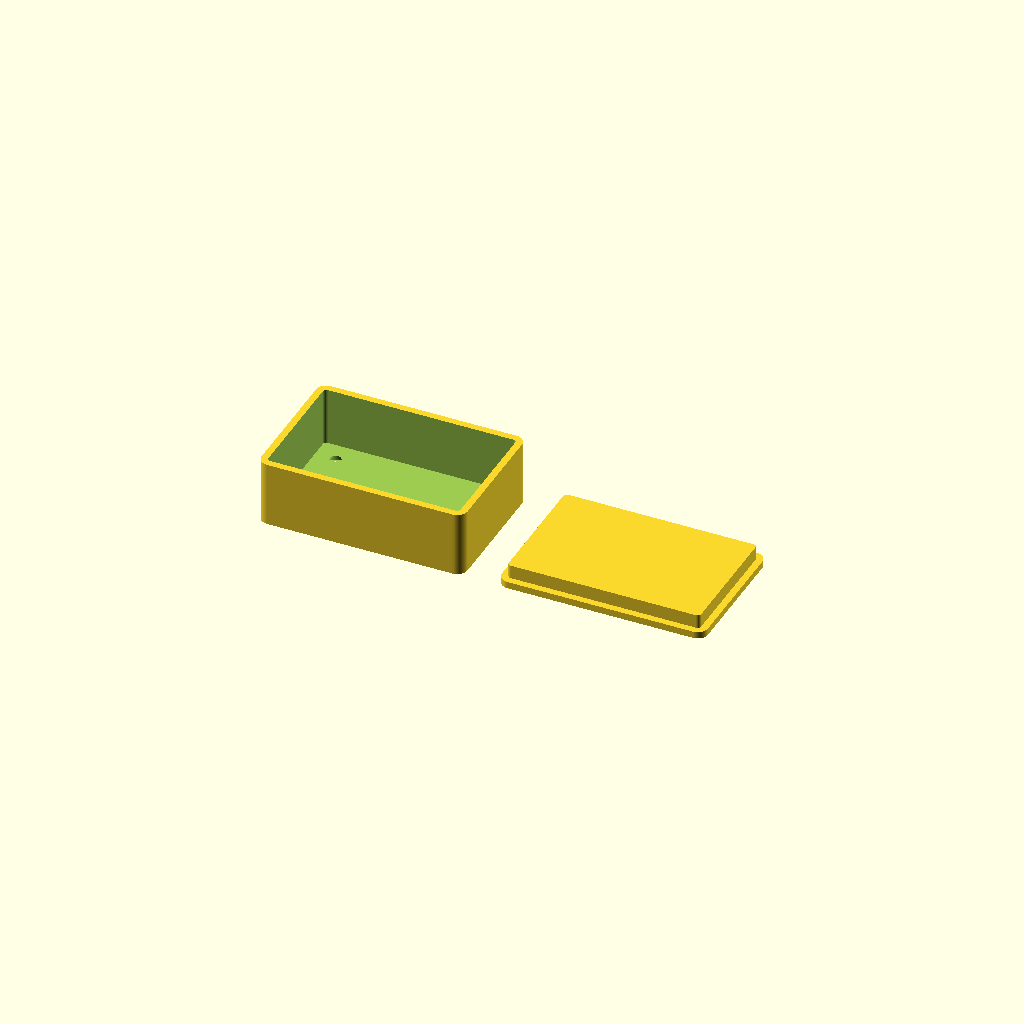
Cell 1: rendered with the file's own defaults.
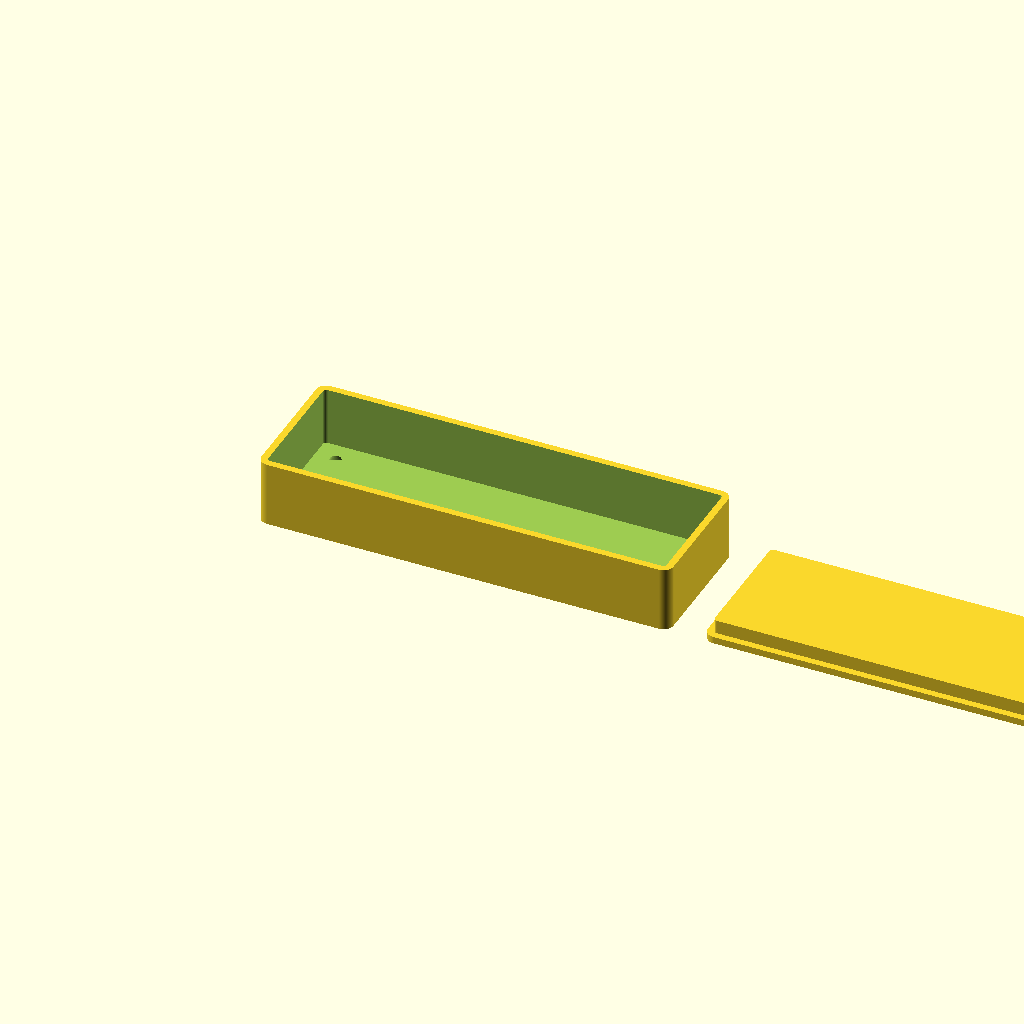
Cell 2: BOX_W = 120 (everything else at default).
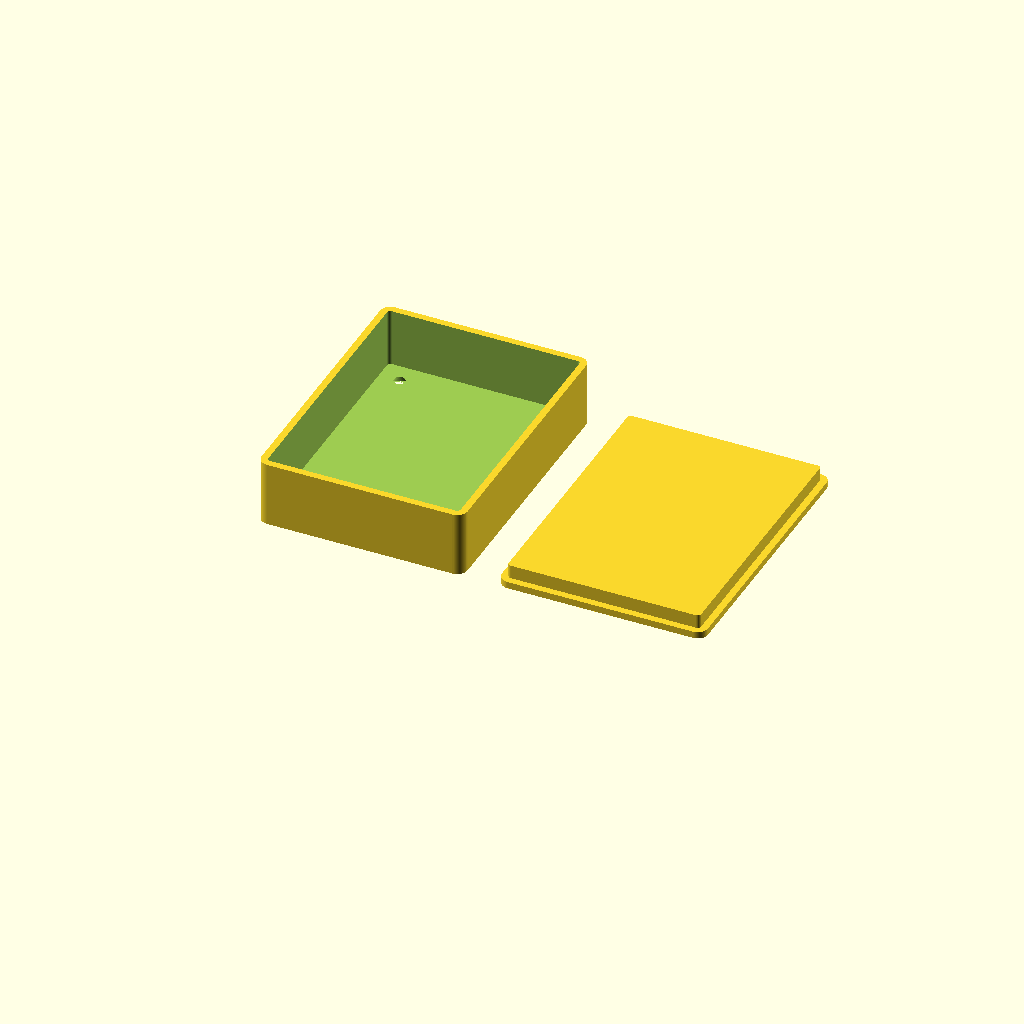
Cell 3 — BOX_D set to 80, the other parameters unchanged.
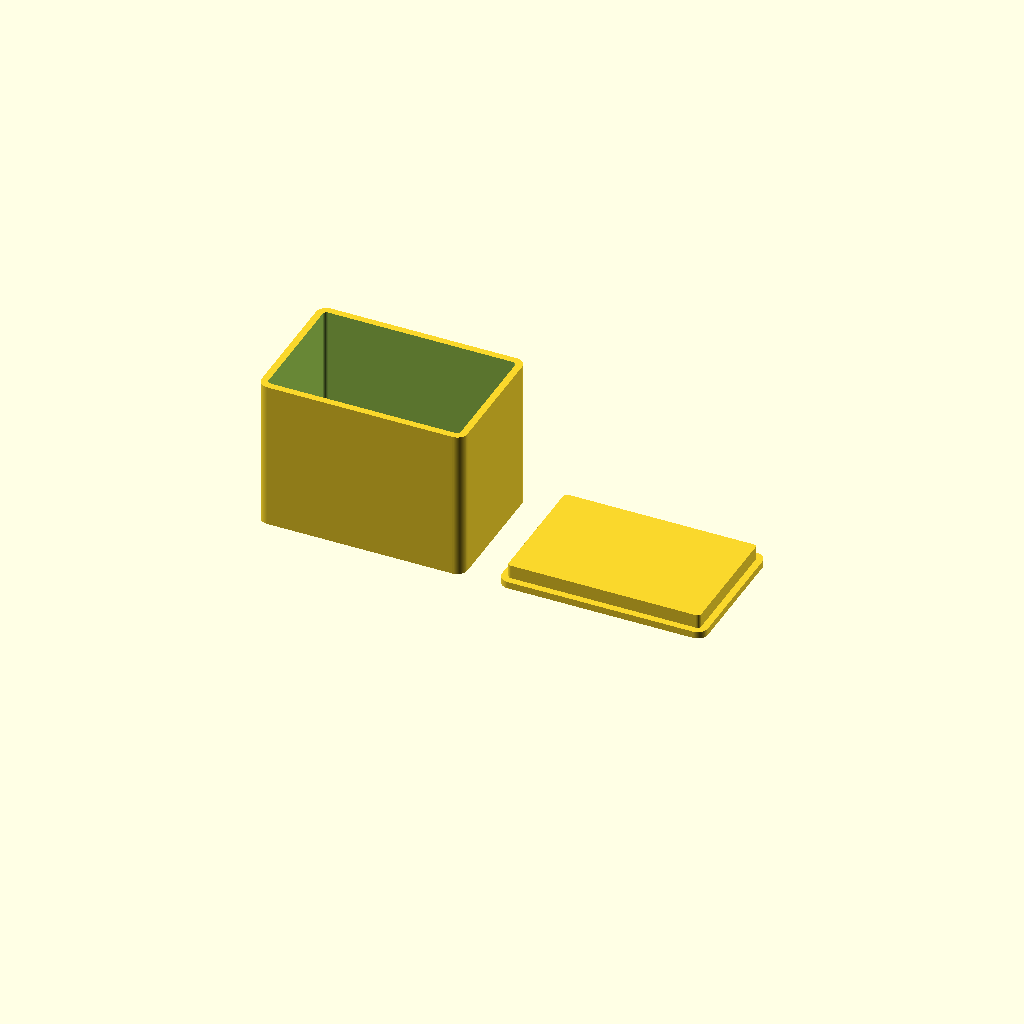
Cell 4 — BOX_H set to 50, the other parameters unchanged.
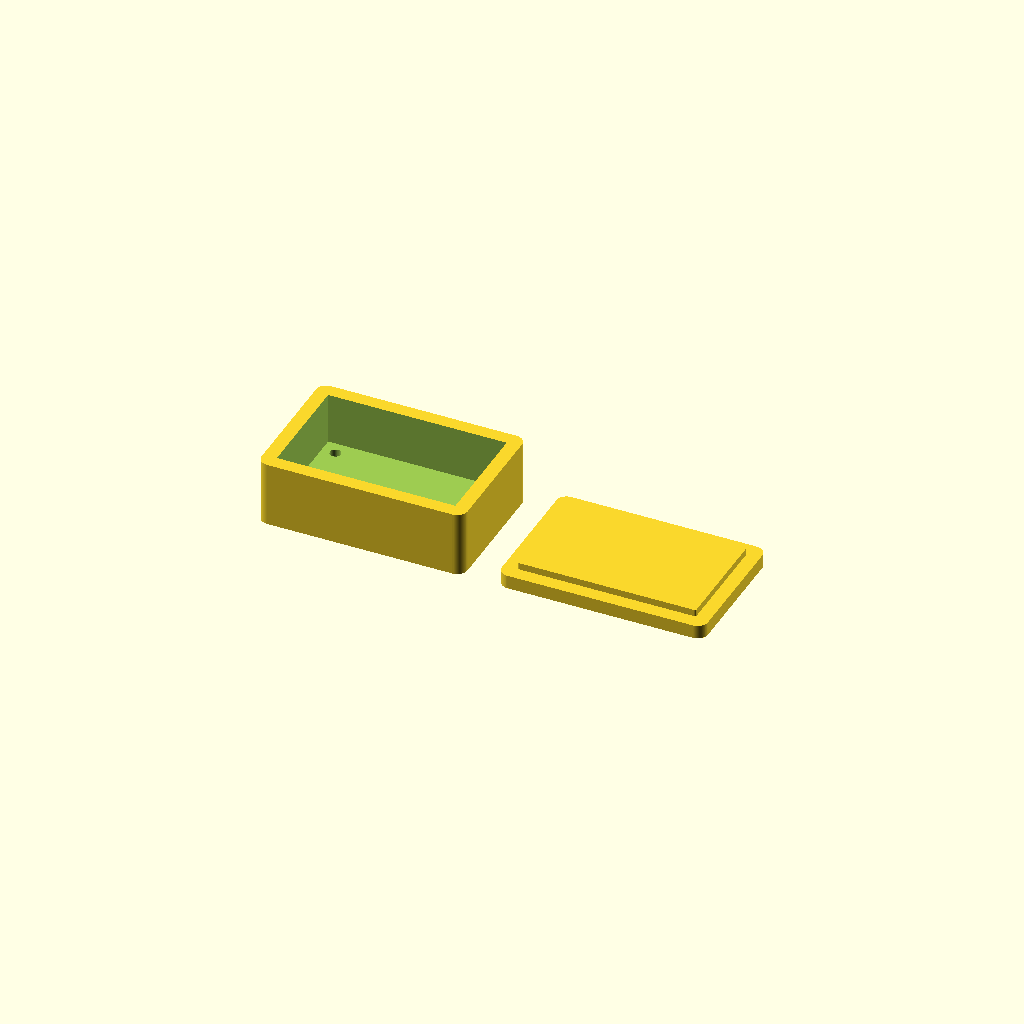
Cell 5 — WALL set to 4, the other parameters unchanged.
All cells are drawn from one camera (rotation 55°, 0°, 25°, orthographic, colour scheme Cornfield), so only the parameter changes between them.
OpenSCAD source file models/example_box.scad:
// ─── example_box.scad ────────────────────────────────────────────────────────
// A parametric snap-lid enclosure — good starting template.
// Render: press F6 in OpenSCAD  |  Export STL: File → Export → Export as STL
// ─────────────────────────────────────────────────────────────────────────────

include <../lib/common.scad>

// ── Parameters (edit these) ───────────────────────────────────────────────────
BOX_W    = 60;   // outer width  (mm)
BOX_D    = 40;   // outer depth  (mm)
BOX_H    = 25;   // outer height (mm)
WALL     = 2;    // wall thickness
CORNER_R = 3;    // corner radius
LID_H    = 6;    // lid height (slices off top of box)

// ── Body ──────────────────────────────────────────────────────────────────────
module body() {
    difference() {
        box_shell(BOX_W, BOX_D, BOX_H - LID_H, CORNER_R, WALL);

        // four M3 screw holes on bottom floor
        for (x = [8, BOX_W - 8])
        for (y = [8, BOX_D - 8])
            translate([x, y, 0])
                countersink(d_shaft = 3.2, d_head = 5.5, depth = 2, h_total = WALL + 1);
    }
}

// ── Lid ───────────────────────────────────────────────────────────────────────
module lid() {
    difference() {
        union() {
            // top plate
            rounded_box(BOX_W, BOX_D, WALL, CORNER_R);
            // inner lip that seats into body
            translate([WALL, WALL, WALL])
                rounded_box(BOX_W - WALL*2, BOX_D - WALL*2, LID_H - WALL, max(CORNER_R - WALL, 0.5));
        }
        // label recess centred on top face
        translate([BOX_W/2, BOX_D/2, WALL - 0.4])
            label("MY BOX", s = 7, depth = 0.5);
    }
}

// ── Layout: body left, lid right ──────────────────────────────────────────────
body();
translate([BOX_W + 10, 0, 0]) lid();
Customizer parameters (derived from the source; name, type, default, range or options):
BOX_W: number, default 60
BOX_D: number, default 40
BOX_H: number, default 25
WALL: number, default 2
CORNER_R: number, default 3
LID_H: number, default 6
